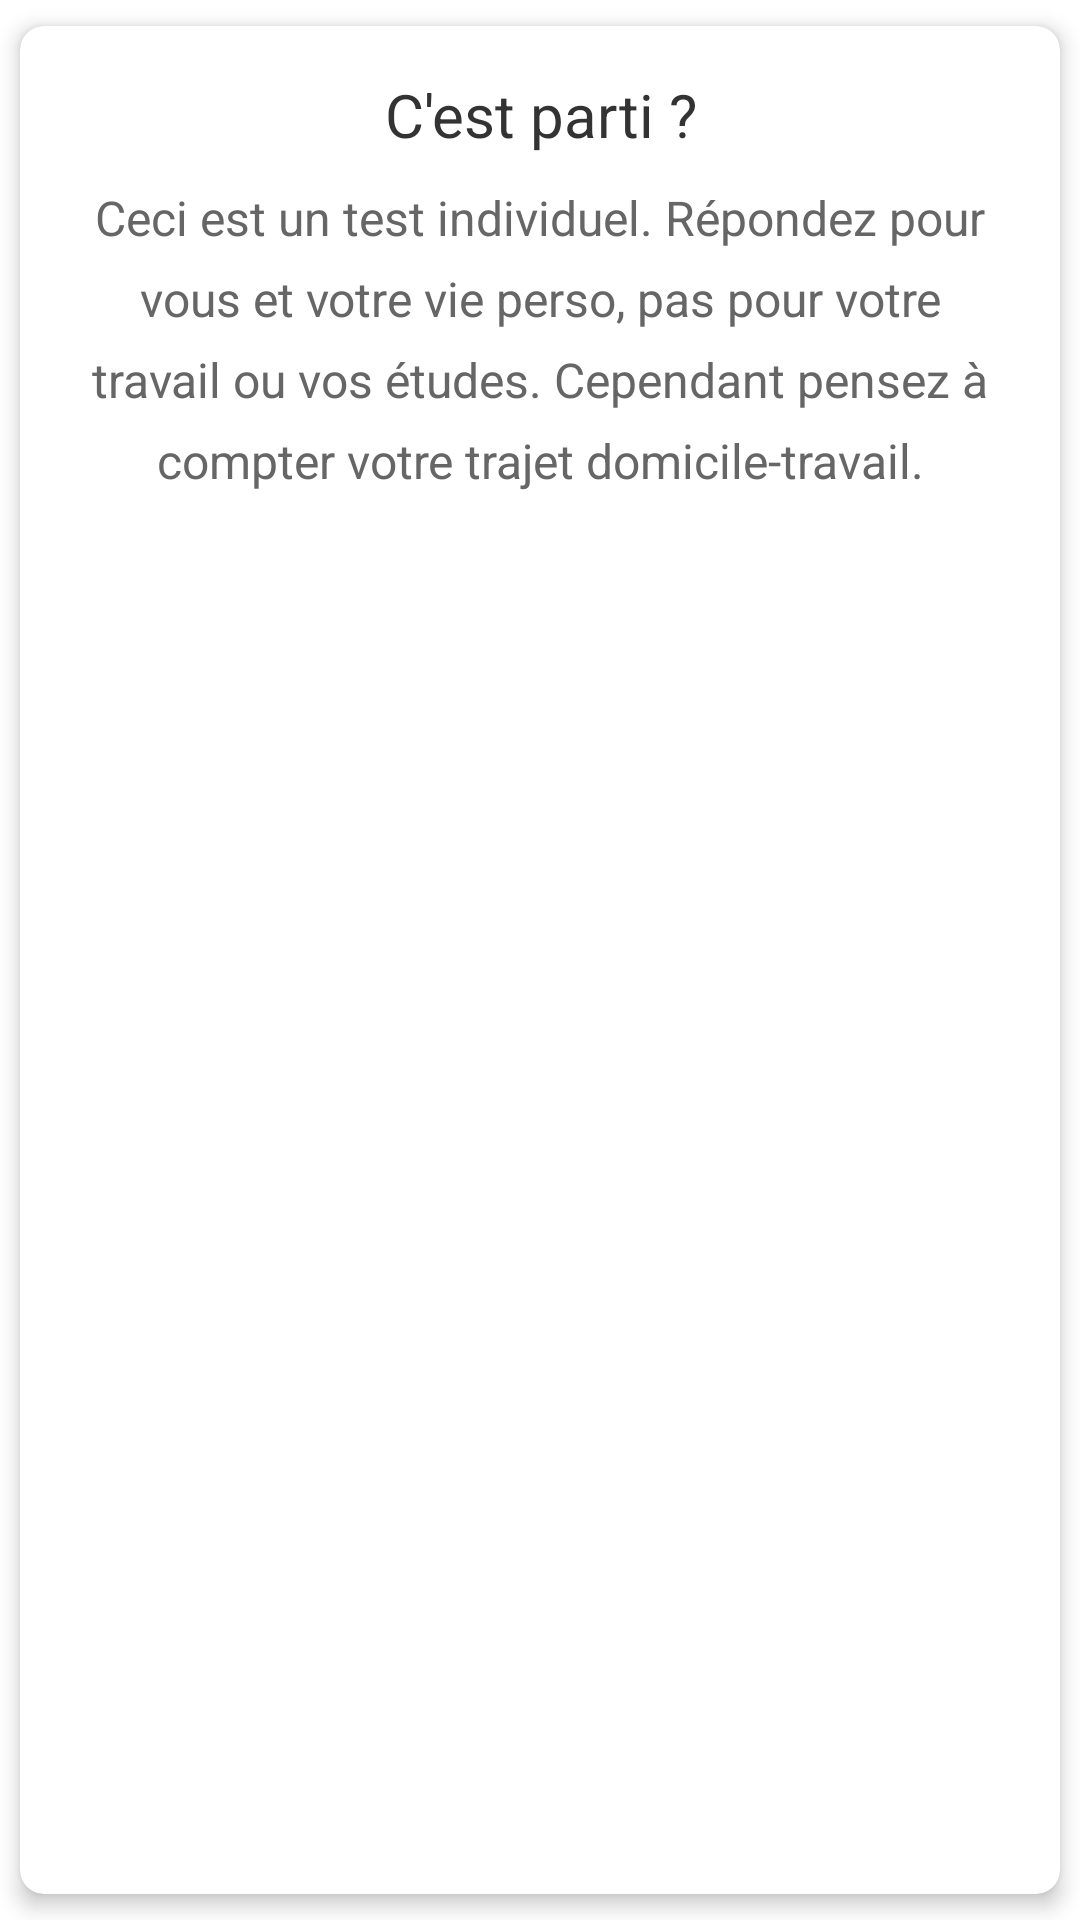

Produce the Android XML layout that renders to this screen, including the resource entries it uses.
<!-- AndroidManifest.xml: application theme Theme.CarbonTouch -->
<!-- res/layout/card_view_3.xml -->
<?xml version="1.0" encoding="utf-8"?>
<androidx.cardview.widget.CardView xmlns:android="http://schemas.android.com/apk/res/android"
    xmlns:app="http://schemas.android.com/apk/res-auto"
    android:layout_width="match_parent"
    android:layout_height="wrap_content"
    app:cardCornerRadius="8dp"
    app:cardElevation="4dp"
    app:cardUseCompatPadding="true">

    <LinearLayout
        android:layout_width="match_parent"
        android:layout_height="wrap_content"
        android:orientation="vertical"
        android:padding="16dp">

        <TextView
            android:layout_width="match_parent"
            android:layout_height="wrap_content"
            android:text="@string/HeaderStartTest"
            android:textAlignment="center"
            android:textColor="@color/title_text"
            android:textSize="20sp" />

        <TextView
            android:layout_width="match_parent"
            android:layout_height="wrap_content"
            android:layout_marginTop="10dp"
            android:lineSpacingExtra="8sp"
            android:text="@string/TextStartTest"
            android:textAlignment="center"
            android:textColor="@color/description_text"
            android:textSize="16sp" />

    </LinearLayout>

</androidx.cardview.widget.CardView>
<!-- resources referenced by this layout -->
<resources>
  <color name="description_text">#666666</color>
  <color name="title_text">#333333</color>
  <string name="HeaderStartTest">C\'est parti ?</string>
  <string name="TextStartTest">Ceci est un test individuel.   Répondez pour vous et votre vie perso, pas pour votre travail ou vos études.   Cependant pensez à compter votre trajet domicile-travail.</string>
  <style name="Theme.CarbonTouch" parent="Theme.MaterialComponents.DayNight.DarkActionBar">
          
          <item name="colorPrimary">@color/purple_500</item>
          <item name="colorPrimaryVariant">@color/purple_700</item>
          <item name="colorOnPrimary">@color/white</item>
          
          <item name="colorSecondary">@color/teal_200</item>
          <item name="colorSecondaryVariant">@color/teal_700</item>
          <item name="colorOnSecondary">@color/black</item>
          
          <item name="android:statusBarColor">?attr/colorPrimaryVariant</item>
          
      </style>
  <color name="purple_500">#FF6200EE</color>
  <color name="purple_700">#FF3700B3</color>
  <color name="white">#FFFFFFFF</color>
  <color name="teal_200">#FF03DAC5</color>
  <color name="teal_700">#FF018786</color>
  <color name="black">#FF000000</color>
</resources>
